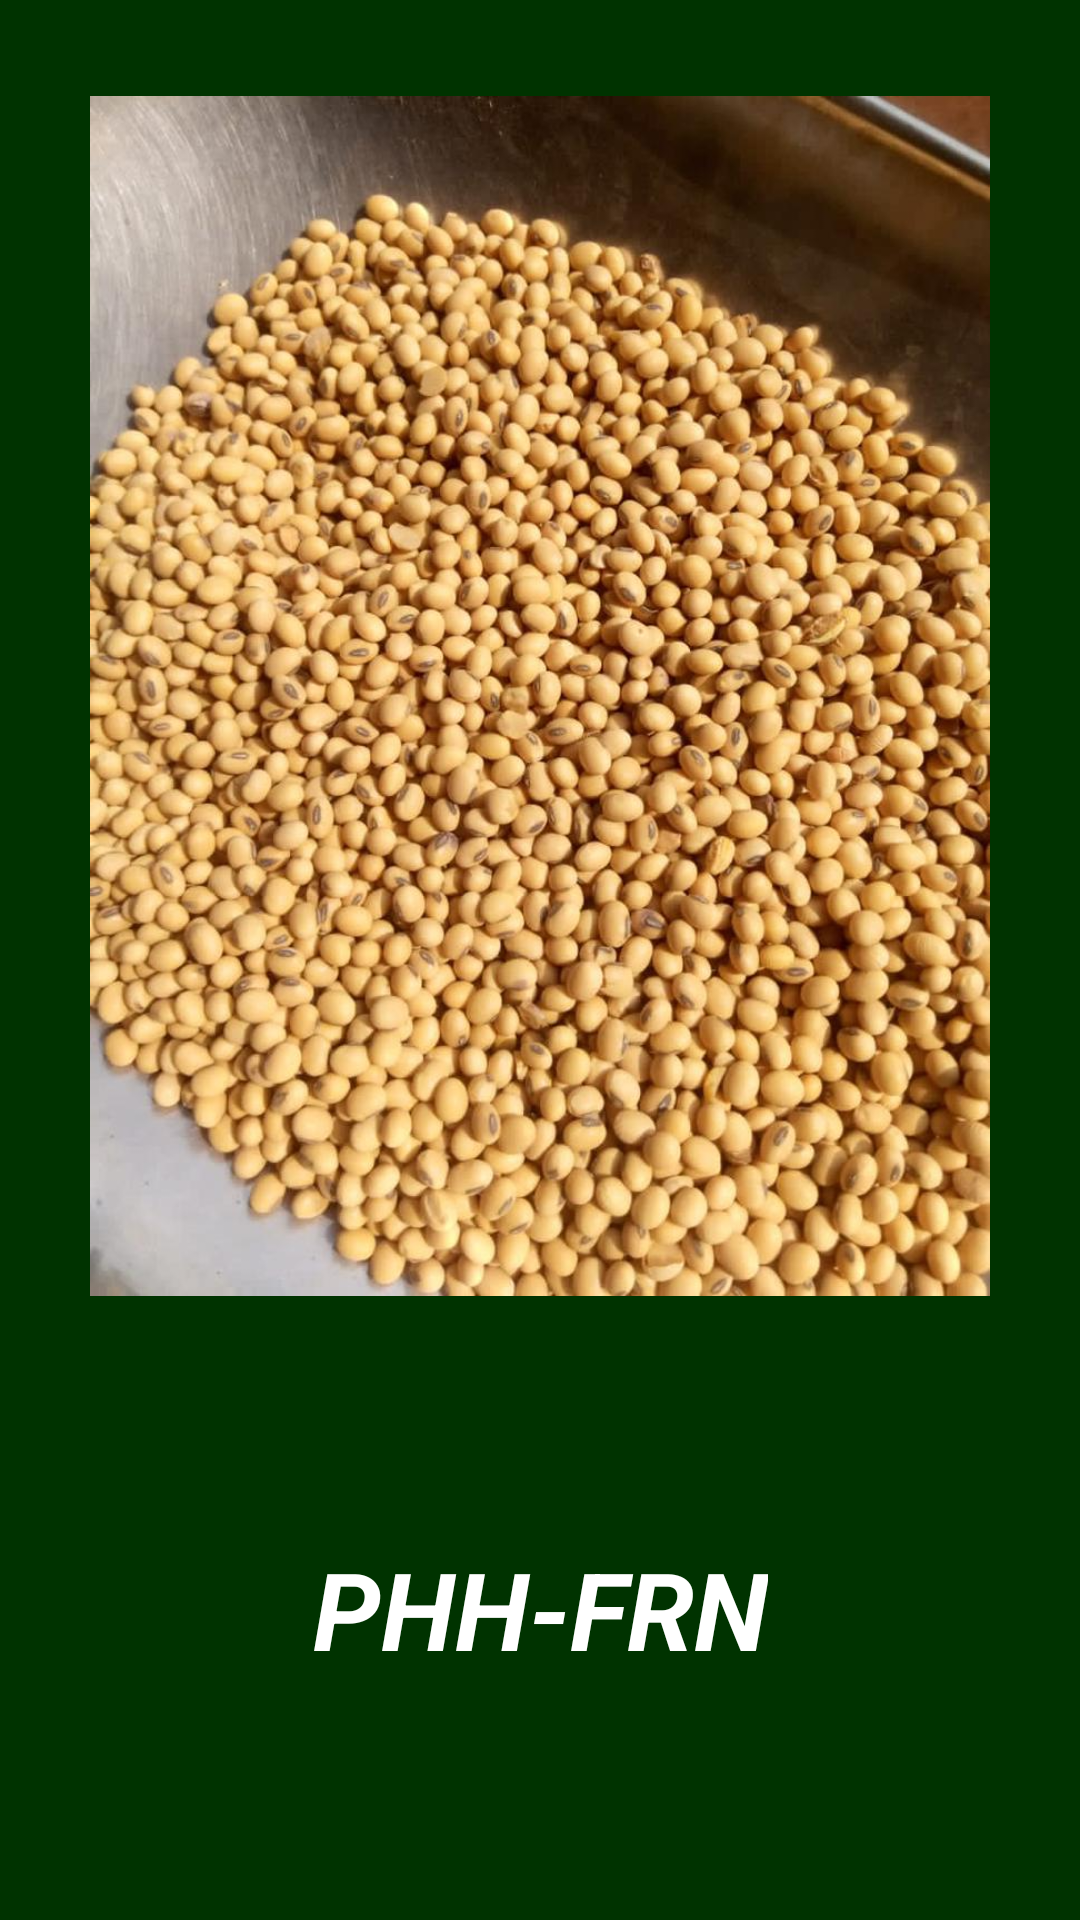

Write the Android layout XML for this screen, with the resource values it uses.
<!-- AndroidManifest.xml: activity theme AppTheme.NoActionBar -->
<!-- res/layout/activity_splash.xml -->
<?xml version="1.0" encoding="utf-8"?>
<androidx.constraintlayout.widget.ConstraintLayout xmlns:android="http://schemas.android.com/apk/res/android"
    xmlns:app="http://schemas.android.com/apk/res-auto"
    xmlns:tools="http://schemas.android.com/tools"
    android:layout_width="match_parent"
    android:layout_height="match_parent"
    android:background="@color/colorPrimaryDark"
    tools:context=".activities.SplashActivity">

    <ImageView
        android:id="@+id/imageView"
        android:layout_width="wrap_content"
        android:layout_height="400dp"
        android:layout_marginStart="16dp"
        android:layout_marginTop="32dp"
        android:layout_marginEnd="16dp"
        app:layout_constraintEnd_toEndOf="parent"
        app:layout_constraintStart_toStartOf="parent"
        app:layout_constraintTop_toTopOf="parent"
        android:src="@drawable/splash" />

    <TextView
        android:id="@+id/textView"
        android:layout_width="wrap_content"
        android:layout_height="wrap_content"
        android:text="@string/app_name"
        android:textColor="@color/white"
        android:textSize="36sp"
        android:textStyle="bold|italic"
        app:layout_constraintBottom_toBottomOf="parent"
        app:layout_constraintEnd_toEndOf="parent"
        app:layout_constraintStart_toStartOf="@+id/imageView"
        app:layout_constraintTop_toBottomOf="@+id/imageView" />
</androidx.constraintlayout.widget.ConstraintLayout>
<!-- resources referenced by this layout -->
<resources>
  <color name="colorPrimaryDark">#003300</color>
  <color name="white">#FFFFFFFF</color>
  <!-- drawable splash: jpeg bitmap (drawable, 151759 bytes) -->
  <string name="app_name">PHH-FRN</string>
  <style name="AppTheme.NoActionBar">
          <item name="windowActionBar">false</item>
          <item name="windowNoTitle">true</item>
          
      </style>
</resources>
